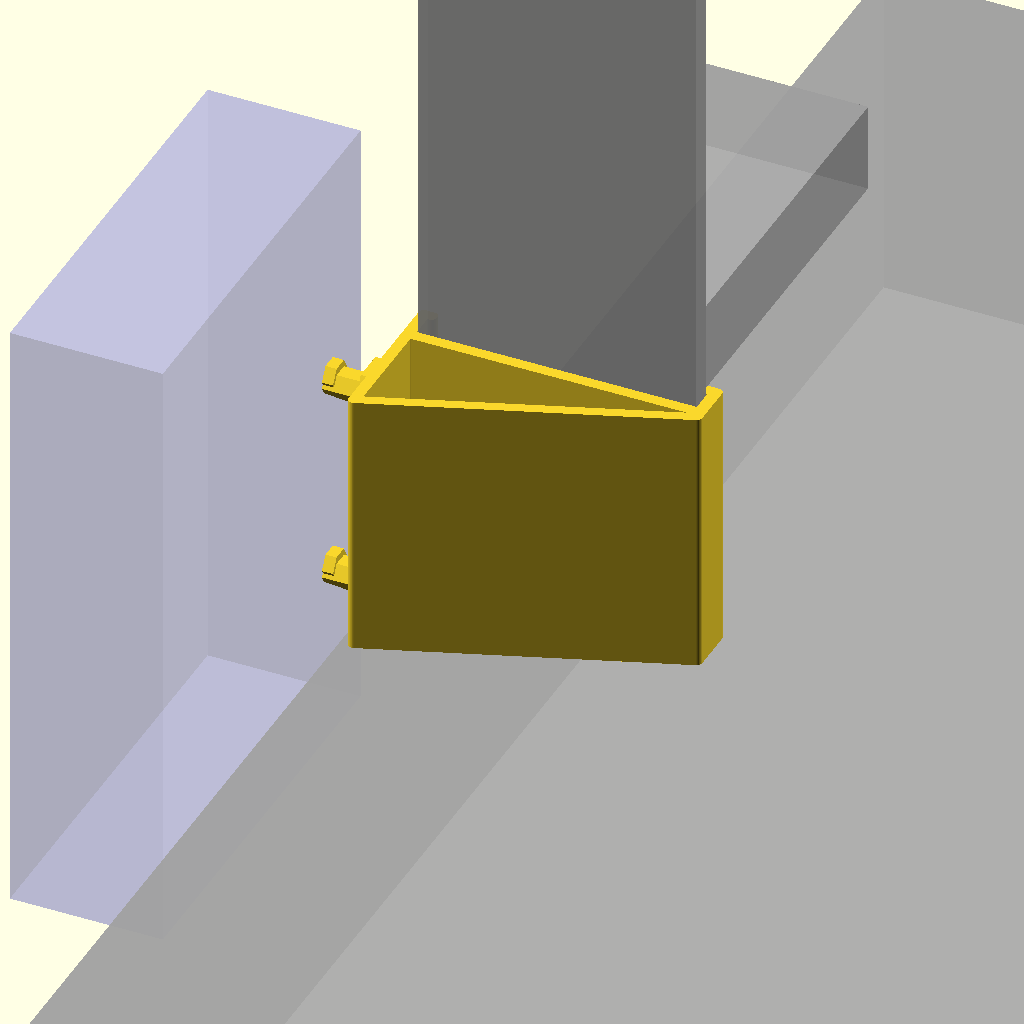
Cell 1: rendered with the file's own defaults.
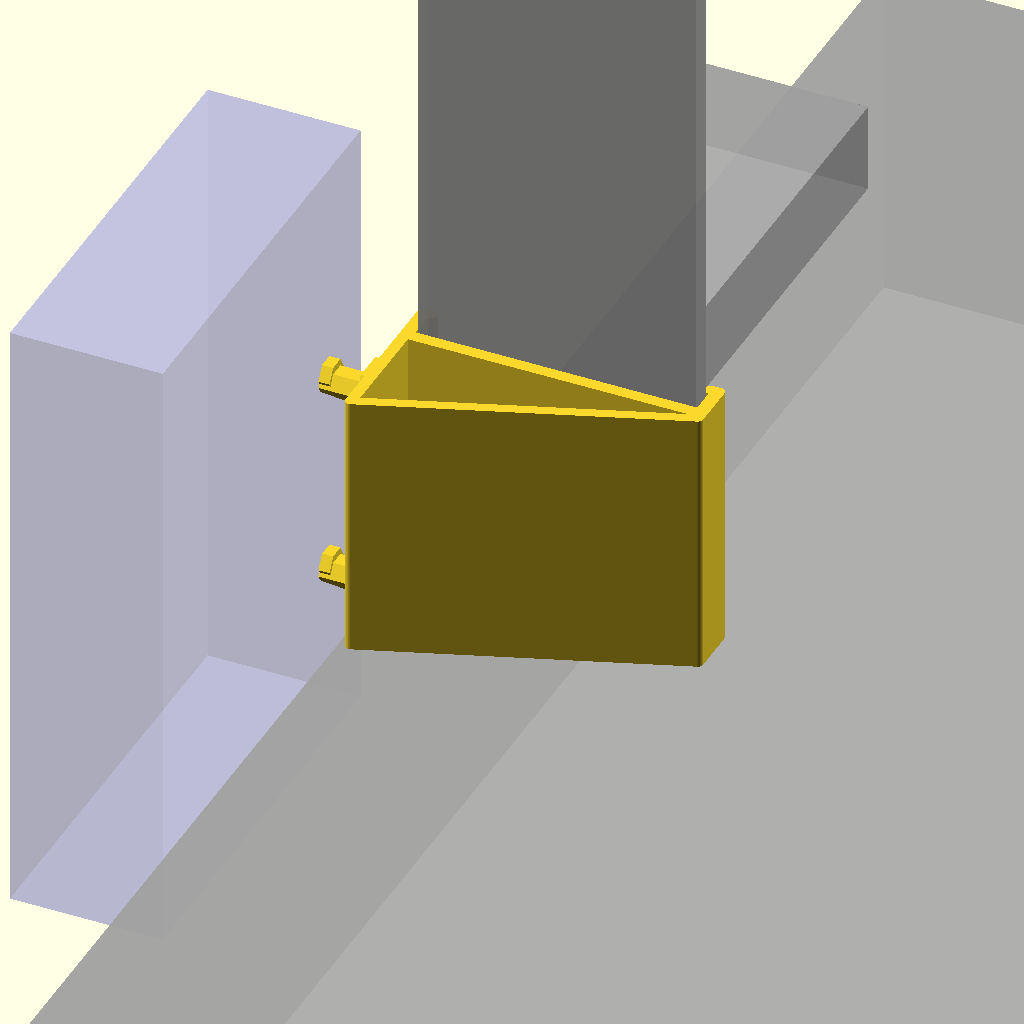
Cell 2 — T set to 1, the other parameters unchanged.
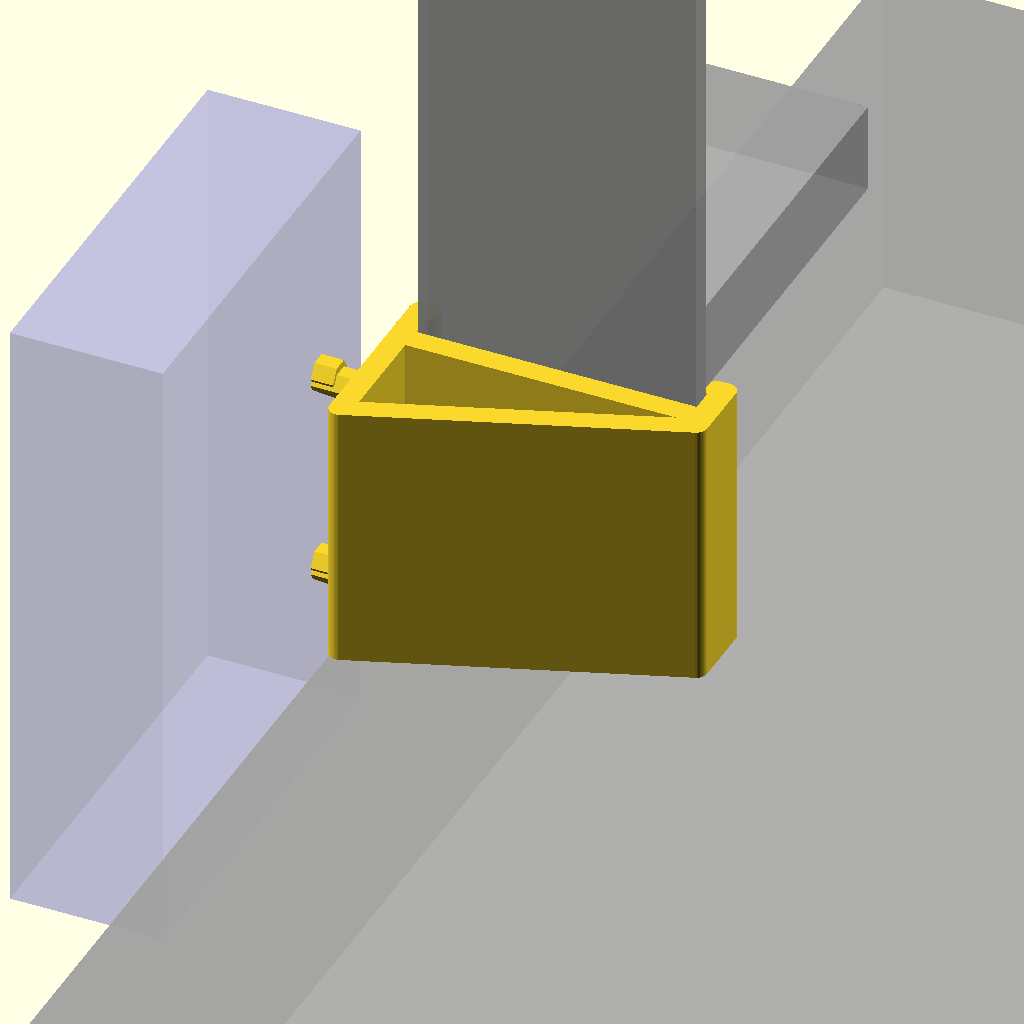
Cell 3: N = 0.8 (everything else at default).
One fixed orthographic camera (rotation 55°, 0°, 25°; colour scheme Cornfield) for every cell.
Source of the model, src/organisation/pi-mount.scad:
// Parameters

case_rot = [90, 0, 90];

pi_hook_r = 4.5 / 2;
pi_hook_depth = 3.5;
pi_hook_distance = 30;

// Dimensions

T = 0.5; // Tolerance offset
N = 0.4; // Nozzle diameter
L = N / 2; // Layer height
E = 0.01;
NEAR = 50;
FAR = 300;

dim_case = [61, 90, 22];

dim_printer_base = [FAR, FAR, NEAR];
dim_printer_frame = [40, 3, FAR];
dim_printer_bracket = [40, NEAR, 13];

offset_printer_frame = 3;
offset_printer_bracket = 40;

mount_thickness = N * 4;

// Modules

module case() {
    color("#aaaaff55")
    rotate(case_rot)
        cube(dim_case, center = true);
}

module printer() {
    module base() {
        cube(dim_printer_base);
    }

    module frame() {
        cube(dim_printer_frame);
    }

    module bracket() {
        cube(dim_printer_bracket);
    }

    color("#aaaaaacc") {
        translate([0, - dim_printer_base.y / 2, - dim_printer_base.z])
            base();

        translate([offset_printer_frame, 0, 0])
            frame();

        translate([offset_printer_frame, dim_printer_frame.y, offset_printer_bracket])
            bracket();
    }
}

module frame_mount() {
    $fn = 48;

    snap_width = dim_printer_frame.x + mount_thickness * 2 + T;
    snap_depth = dim_printer_frame.y + mount_thickness * 2 + T;
    snap_grip = 1;

    module snap_section() {
        offset(mount_thickness * 0.49)
        offset(- mount_thickness * 0.49) {
            difference() {
                square([snap_width, snap_depth], center = true);
                square([dim_printer_frame.x, dim_printer_frame.y] + [T, T] / 2, center = true);
                translate([0, mount_thickness])
                    square([dim_printer_frame.x + T / 2 - snap_grip * 2, dim_printer_frame.y + T / 2 + mount_thickness], center = true);
            }

            triangle_angle = 20;
            triangle_extent = snap_width * tan(triangle_angle);
            triangle_diagonal = snap_width / cos(triangle_angle);

            translate([(mount_thickness - snap_width) / 2, - (triangle_extent + snap_depth) / 2 + E])
                square([mount_thickness, triangle_extent], center = true);

            intersection() {
                translate([0, - (triangle_extent + snap_depth) / 2])
                rotate(90 + triangle_angle)
                    square([mount_thickness, triangle_diagonal], center = true);

                // Cut off the bits that stick out
                square([snap_width, 10 ^ 3], center = true);
            }
        }
    }

    module snap() {
        translate([
            offset_printer_frame + dim_printer_frame.x / 2,
            dim_printer_frame.y / 2,
            0,
        ])
        linear_extrude(offset_printer_bracket - 1, convexity = 4)
            snap_section();
    }

    module hook() {
        translate([offset_printer_frame - T, 0, 0])
        rotate([0, 90, 0])
        rotate([180, 0, 30])
            cylinder(offset_printer_frame - T, r = pi_hook_r * 2, $fn = 6);

        translate([offset_printer_frame - mount_thickness, 0, 0])
        rotate([0, 90, 0])
        rotate([180, 0, 90])
        intersection() {
            height = pi_hook_depth + T + offset_printer_frame;

            cylinder(height, r = pi_hook_r, $fn = 6);

            rotate([10, 0, 0])
            translate([0, 0, height / 2])
                cube([pi_hook_r * 2, pi_hook_r * 2, height], center = true);
        }

        translate([- (pi_hook_depth + T), 0, 1])
        rotate([0, 90, 0])
        rotate([180, 0, 30])
            cylinder(mount_thickness, r = pi_hook_r, $fn = 6);
    }

    snap();

    translate([0, -9, 4.5]) {
        hook();

        translate([0, 0, pi_hook_distance])
            hook();
    }
}

module assembly() {
    %printer();

    translate([- dim_case.x / 2, 0, 0])
        %case();

    frame_mount();
}

assembly();
Parameter table extracted from the source (name, type, default, range or options):
case_rot: vector, default [90, 0, 90]
pi_hook_depth: number, default 3.5
pi_hook_distance: number, default 30
T: number, default 0.5
N: number, default 0.4
E: number, default 0.01
NEAR: number, default 50
FAR: number, default 300
dim_case: vector, default [61, 90, 22]
offset_printer_frame: number, default 3
offset_printer_bracket: number, default 40
